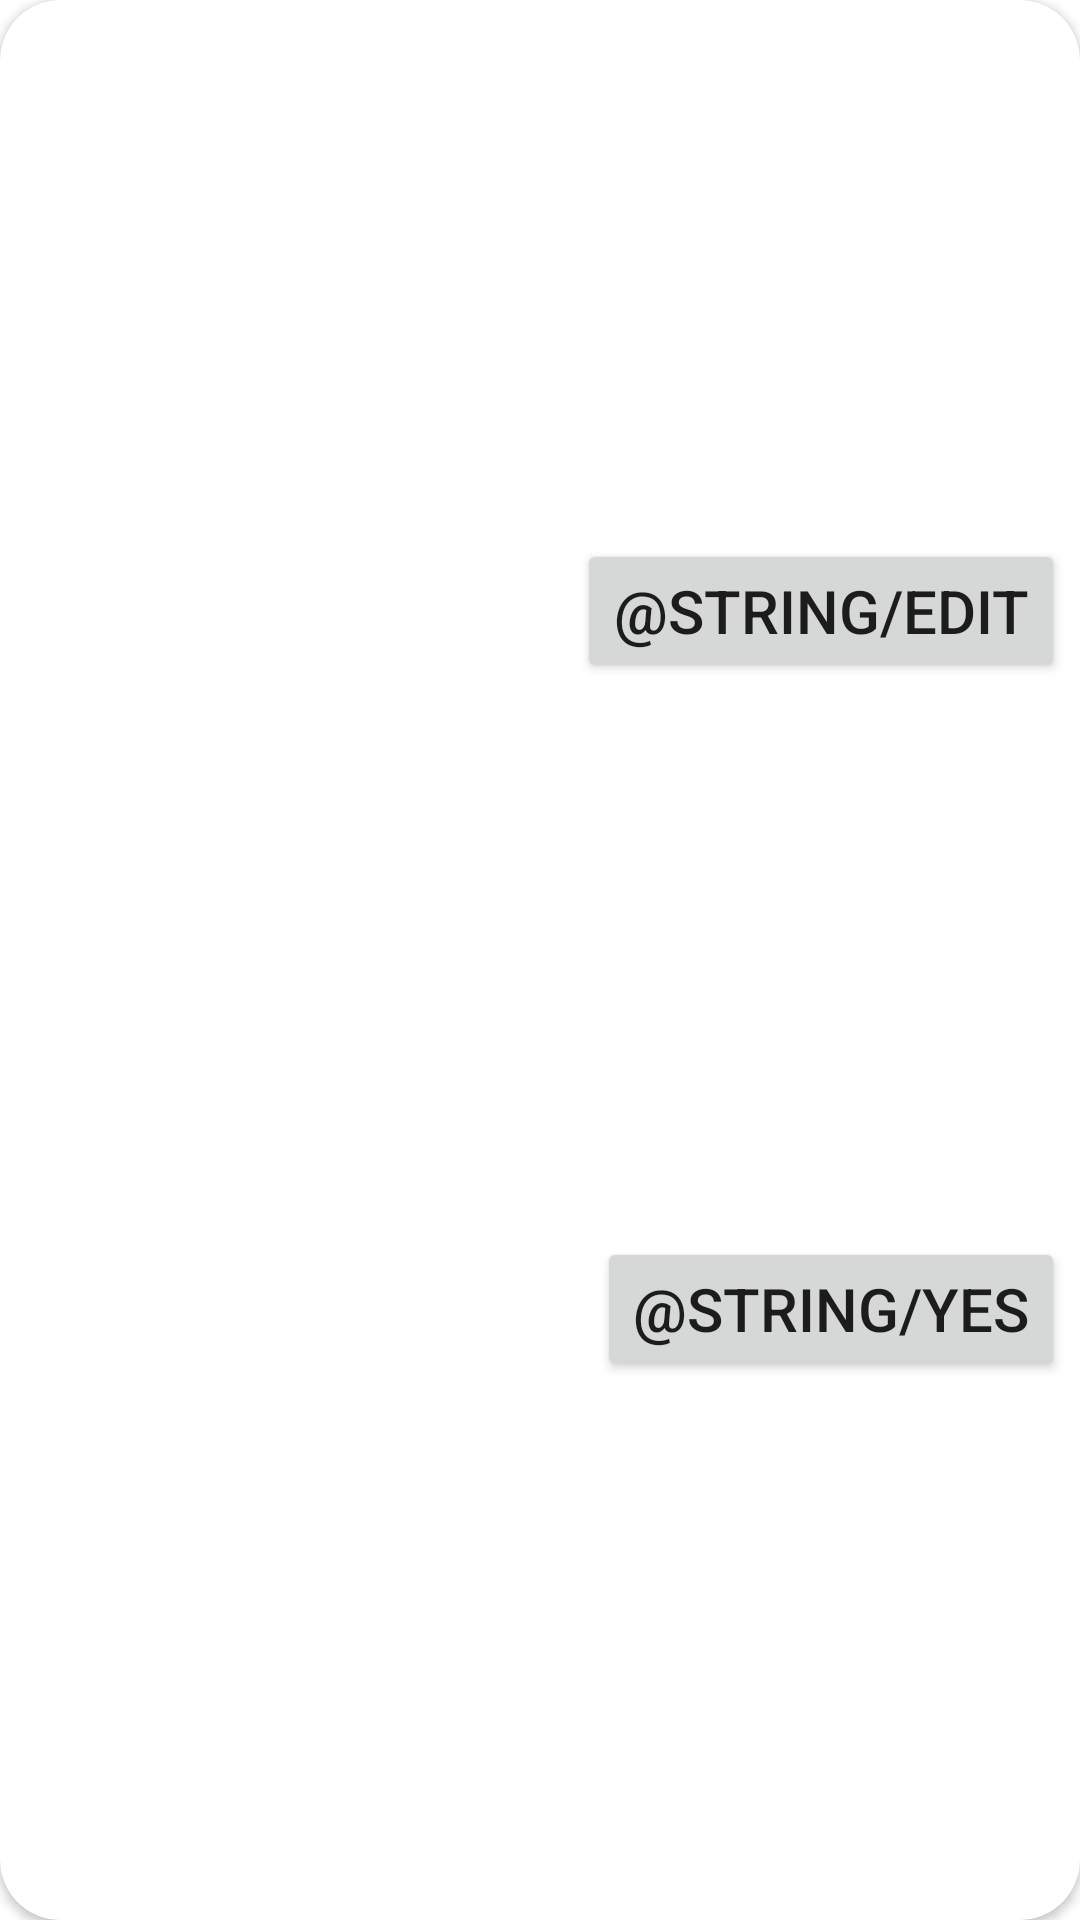

Write the Android layout XML for this screen, with the resource values it uses.
<!-- AndroidManifest.xml: application theme Theme.TrackGymProgress -->
<!-- res/layout/activity_adapter_exercise_type.xml -->
<?xml version="1.0" encoding="utf-8"?>
<androidx.cardview.widget.CardView
    xmlns:android="http://schemas.android.com/apk/res/android"
    xmlns:app="http://schemas.android.com/apk/res-auto"
    android:layout_width="match_parent"
    android:layout_height="wrap_content"
    android:layout_marginHorizontal="10dp"
    android:layout_marginTop="10dp"
    android:layout_marginBottom="20dp"
    android:scrollbars="vertical"
    app:cardCornerRadius="20dp">


    <androidx.constraintlayout.widget.ConstraintLayout
        android:layout_width="match_parent"
        android:layout_height="match_parent">

        <TextView
            android:id="@+id/exerciseType"
            android:layout_width="wrap_content"
            android:layout_height="wrap_content"
            android:textSize="30sp"
            android:text=""
            android:layout_margin="10sp"
            app:layout_constraintStart_toStartOf="parent"
            app:layout_constraintTop_toTopOf="parent"
            app:layout_constraintBottom_toBottomOf="parent"
            />

        <Button
            android:id="@+id/continueBtn"
            android:layout_width="wrap_content"
            android:layout_height="wrap_content"
            android:text="@string/yes"
            android:textSize="20sp"
            app:layout_constraintEnd_toEndOf="parent"
            app:layout_constraintBottom_toBottomOf="parent"
            app:layout_constraintTop_toBottomOf="@+id/editBtn"
            android:layout_margin="5sp"
            />

        <Button
            android:id="@+id/editBtn"
            android:layout_width="wrap_content"
            android:layout_height="wrap_content"
            android:text="@string/edit"
            android:textSize="20sp"
            app:layout_constraintEnd_toEndOf="parent"
            app:layout_constraintTop_toTopOf="parent"
            app:layout_constraintBottom_toTopOf="@+id/continueBtn"
            android:layout_margin="5sp"
            />


    </androidx.constraintlayout.widget.ConstraintLayout>
</androidx.cardview.widget.CardView>
<!-- resources referenced by this layout -->
<resources>
  <style name="Theme.TrackGymProgress" parent="Theme.MaterialComponents.DayNight.DarkActionBar">
          
          <item name="colorPrimary">@color/purple_500</item>
          <item name="colorPrimaryVariant">@color/purple_700</item>
          <item name="colorOnPrimary">@color/white</item>
          
          <item name="colorSecondary">@color/teal_200</item>
          <item name="colorSecondaryVariant">@color/teal_700</item>
          <item name="colorOnSecondary">@color/black</item>
          
          <item name="android:statusBarColor" tools:targetApi="l">?attr/colorPrimaryVariant</item>
          
      </style>
  <!-- not gathered from this repository: default colours our renderer supplied (Android Studio template values) -->
  <color name="purple_500">#FF6200EE</color>
  <color name="purple_700">#FF3700B3</color>
  <color name="teal_200">#FF03DAC5</color>
  <color name="teal_700">#FF018786</color>
  <color name="black">#FF000000</color>
  <color name="white">#FFFFFFFF</color>
</resources>
